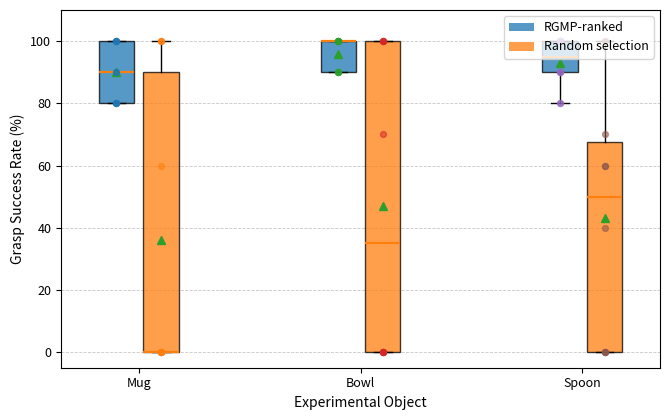

The script that saved this image:
from pathlib import Path

import matplotlib.pyplot as plt
import numpy as np

import matplotlib as mpl
mpl.rcParams['pdf.fonttype'] = 42
mpl.rcParams['ps.fonttype'] = 42



# ============================================================
# Experimental grasp-success data across 10 placements
# ============================================================

RGMP_DATA = {
    "Mug": [
        100, 100, 100, 100, 90,
        90, 80, 80, 80, 80
    ],
    "Bowl": [
        100, 100, 100, 100, 100,
        100, 90, 90, 90, 90
    ],
    "Spoon": [
        100, 100, 100, 100, 100,
        90, 90, 90, 80, 80
    ],
}

RANDOM_DATA = {
    "Mug": [
        100, 100, 100, 0, 0,
        0, 0, 0, 60, 0
    ],
    "Bowl": [
        100, 100, 100, 100, 0,
        70, 0, 0, 0, 0
    ],
    "Spoon": [
        100, 100, 70, 60, 60,
        0, 0, 0, 40, 0
    ],
}

OBJECTS = ["Mug", "Bowl", "Spoon"]

OUTPUT_DIR = Path(
    "results/experimental_validation/rgmp_vs_random"
)
OUTPUT_DIR.mkdir(parents=True, exist_ok=True)


def save_boxplot() -> None:

    fig, ax = plt.subplots(figsize=(6.8, 4.3))

    positions_rgmp = [0.8, 2.8, 4.8]
    positions_random = [1.2, 3.2, 5.2]

    rgmp_values = [
        RGMP_DATA[obj]
        for obj in OBJECTS
    ]

    random_values = [
        RANDOM_DATA[obj]
        for obj in OBJECTS
    ]

    # RGMP-ranked distributions
    bp_rgmp = ax.boxplot(
        rgmp_values,
        positions=positions_rgmp,
        widths=0.32,
        patch_artist=True,
        showmeans=True,
        meanline=False,
        showfliers=True,
    )

    # Random-selection distributions
    bp_random = ax.boxplot(
        random_values,
        positions=positions_random,
        widths=0.32,
        patch_artist=True,
        showmeans=True,
        meanline=False,
        showfliers=True,
    )

    # Use Matplotlib default colors
    default_colors = plt.rcParams[
        "axes.prop_cycle"
    ].by_key()["color"]

    for box in bp_rgmp["boxes"]:
        box.set_facecolor(default_colors[0])
        box.set_alpha(0.75)

    for box in bp_random["boxes"]:
        box.set_facecolor(default_colors[1])
        box.set_alpha(0.75)

    # Make median lines visible
    for median in bp_rgmp["medians"]:
        median.set_linewidth(1.6)

    for median in bp_random["medians"]:
        median.set_linewidth(1.6)

    # Overlay individual observations
    for i, obj in enumerate(OBJECTS):

        ax.scatter(
            np.full(
                len(RGMP_DATA[obj]),
                positions_rgmp[i]
            ),
            RGMP_DATA[obj],
            s=18,
            alpha=0.55,
            zorder=3,
        )

        ax.scatter(
            np.full(
                len(RANDOM_DATA[obj]),
                positions_random[i]
            ),
            RANDOM_DATA[obj],
            s=18,
            alpha=0.55,
            zorder=3,
        )

    ax.set_xticks([1, 3, 5])
    ax.set_xticklabels(OBJECTS)

    ax.set_xlabel(
        "Experimental Object",
        fontsize=10,
    )

    ax.set_ylabel(
        "Grasp Success Rate (%)",
        fontsize=10,
    )

    ax.set_ylim(-5, 110)
    ax.set_yticks(
        np.arange(0, 101, 20)
    )

    ax.grid(
        axis="y",
        linestyle="--",
        linewidth=0.6,
        alpha=0.7,
    )

    ax.tick_params(
        axis="both",
        labelsize=9,
    )

    # Legend
    handles = [
        plt.Rectangle(
            (0, 0),
            1,
            1,
            facecolor=default_colors[0],
            alpha=0.75,
            label="RGMP-ranked",
        ),
        plt.Rectangle(
            (0, 0),
            1,
            1,
            facecolor=default_colors[1],
            alpha=0.75,
            label="Random selection",
        ),
    ]

    ax.legend(
        handles=handles,
        fontsize=9,
        loc="upper right",
        frameon=True,
    )

    fig.tight_layout()

    fig.savefig(
        OUTPUT_DIR /
        "rgmp_vs_random_grasp_success_boxplot.pdf",
        bbox_inches="tight",
        pad_inches=0.04,
    )

    fig.savefig(
        OUTPUT_DIR /
        "rgmp_vs_random_grasp_success_boxplot.png",
        dpi=600,
        bbox_inches="tight",
        pad_inches=0.04,
    )

    plt.close(fig)


def print_statistics() -> None:

    print("\nRGMP vs Random Distribution Statistics\n")

    for obj in OBJECTS:

        rgmp = np.asarray(
            RGMP_DATA[obj],
            dtype=float,
        )

        random = np.asarray(
            RANDOM_DATA[obj],
            dtype=float,
        )

        print(obj)

        print(
            f"  RGMP   : "
            f"mean={np.mean(rgmp):.1f}% | "
            f"median={np.median(rgmp):.1f}% | "
            f"std={np.std(rgmp):.1f}%"
        )

        print(
            f"  Random : "
            f"mean={np.mean(random):.1f}% | "
            f"median={np.median(random):.1f}% | "
            f"std={np.std(random):.1f}%"
        )

        print()


def main() -> None:

    save_boxplot()
    print_statistics()

    print("Box plot saved in:")
    print(OUTPUT_DIR.resolve())


if __name__ == "__main__":
    main()
